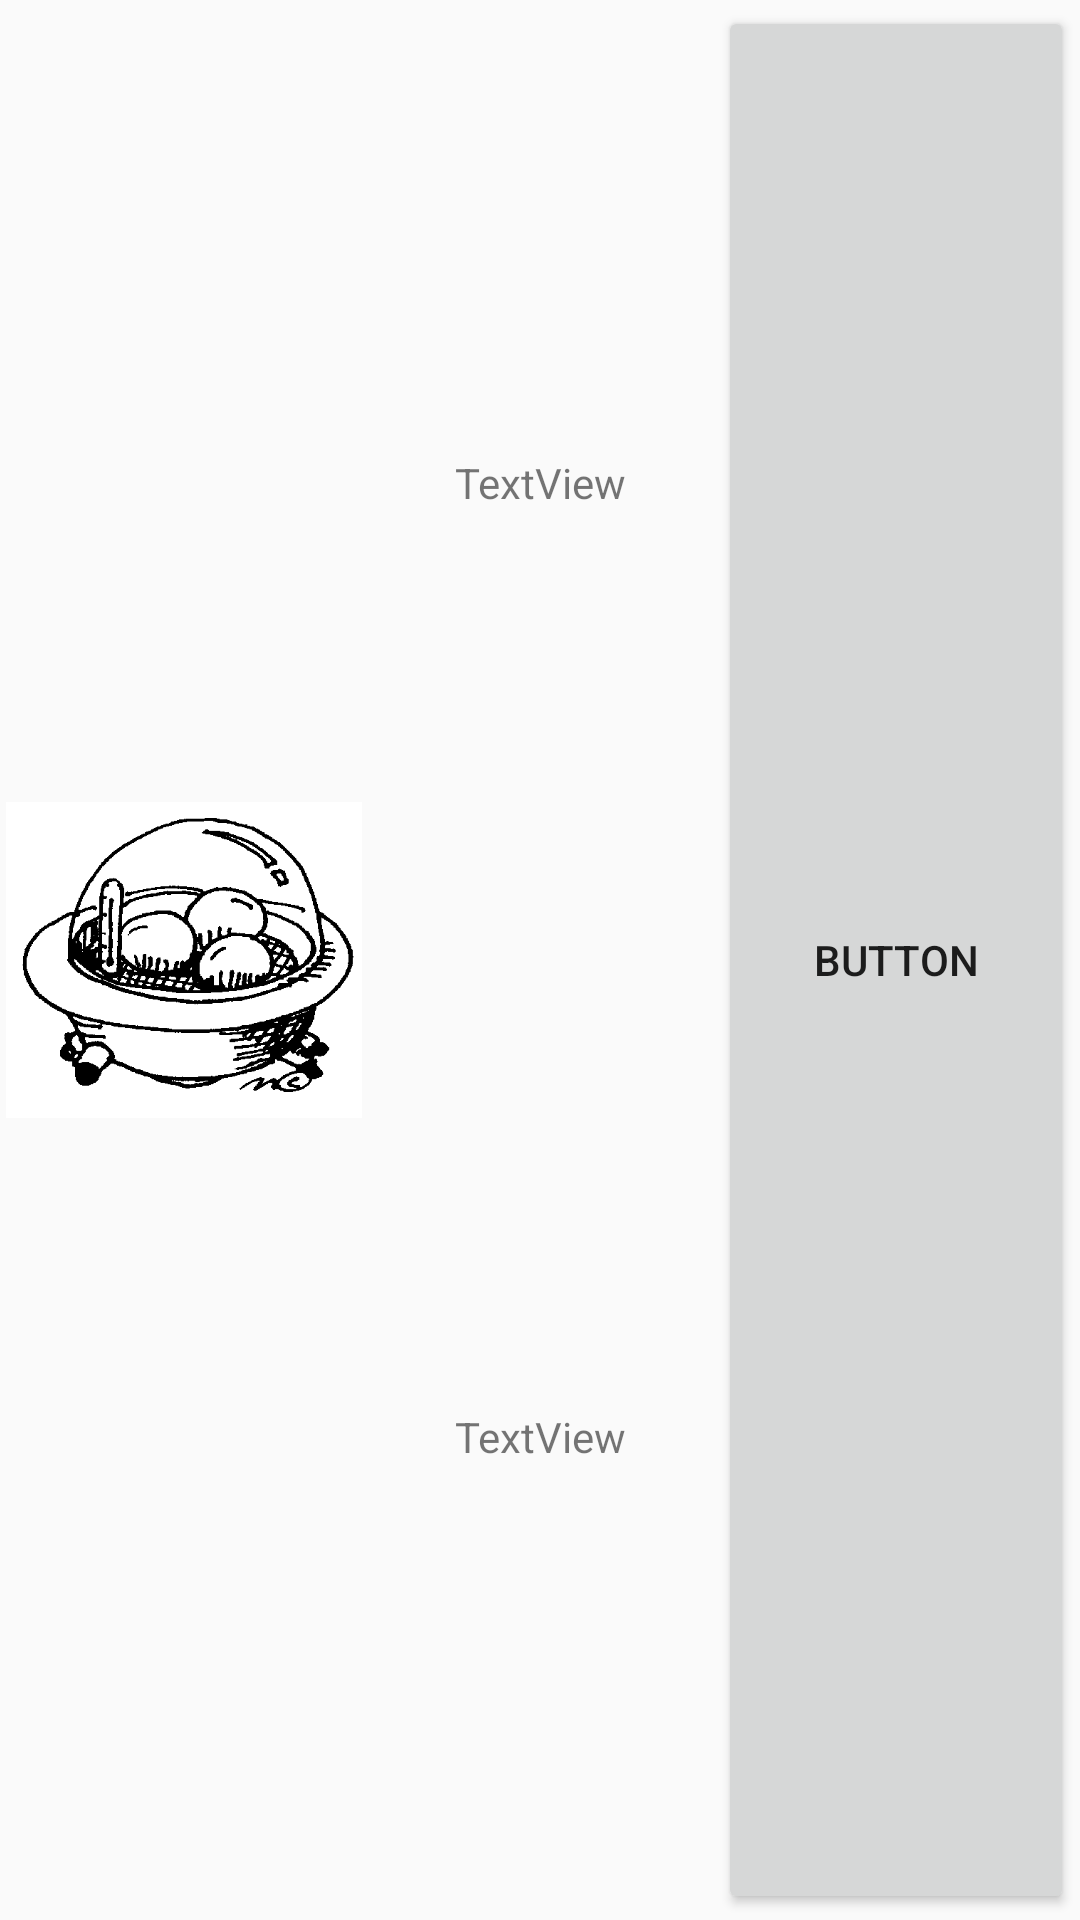

Here is an Android app screen rendered from its layout file. Give the layout XML and the strings, colors and styles it references.
<!-- AndroidManifest.xml: application theme AppTheme -->
<!-- res/layout/rowupgrade.xml -->
<LinearLayout xmlns:android="http://schemas.android.com/apk/res/android"
    xmlns:app="http://schemas.android.com/apk/res-auto"
    android:id="@+id/rowLayout"
    android:layout_width="fill_parent"
    android:layout_height="120dp"
    android:gravity="top|center_vertical"
    android:orientation="horizontal"
    android:padding="2dp">

    <ImageView
        android:id="@+id/image"
        android:layout_width="0dp"
        android:layout_height="match_parent"
        android:layout_weight="1"
        app:srcCompat="@drawable/upgrade1" />

    <LinearLayout
        android:layout_width="0dp"
        android:layout_height="match_parent"
        android:layout_weight="1"
        android:orientation="vertical">

        <TextView
            android:id="@+id/effect"
            android:layout_width="match_parent"
            android:layout_height="0dp"
            android:layout_weight="1"
            android:gravity="center"
            android:text="TextView" />

        <TextView
            android:id="@+id/requirement"
            android:layout_width="match_parent"
            android:layout_height="0dp"
            android:layout_weight="1"
            android:gravity="center"
            android:text="TextView" />

    </LinearLayout>

    <Button
        android:id="@+id/buy"
        android:layout_width="0dp"
        android:layout_height="match_parent"
        android:layout_weight="1"
        android:text="Button" />

</LinearLayout>
<!-- resources referenced by this layout -->
<resources>
  <!-- drawable upgrade1: gif bitmap (drawable, 6544 bytes) -->
  <style name="AppTheme" parent="Base.Theme.AppCompat.Light.DarkActionBar">
          
          <item name="colorPrimary">@color/colorPrimary</item>
          <item name="colorPrimaryDark">@color/colorPrimaryDark</item>
          <item name="colorAccent">@color/colorAccent</item>
      </style>
  <!-- not gathered from this repository: default colours our renderer supplied (Android Studio template values) -->
  <color name="colorPrimary">#FF6200EE</color>
  <color name="colorPrimaryDark">#FF3700B3</color>
  <color name="colorAccent">#FF03DAC5</color>
</resources>
